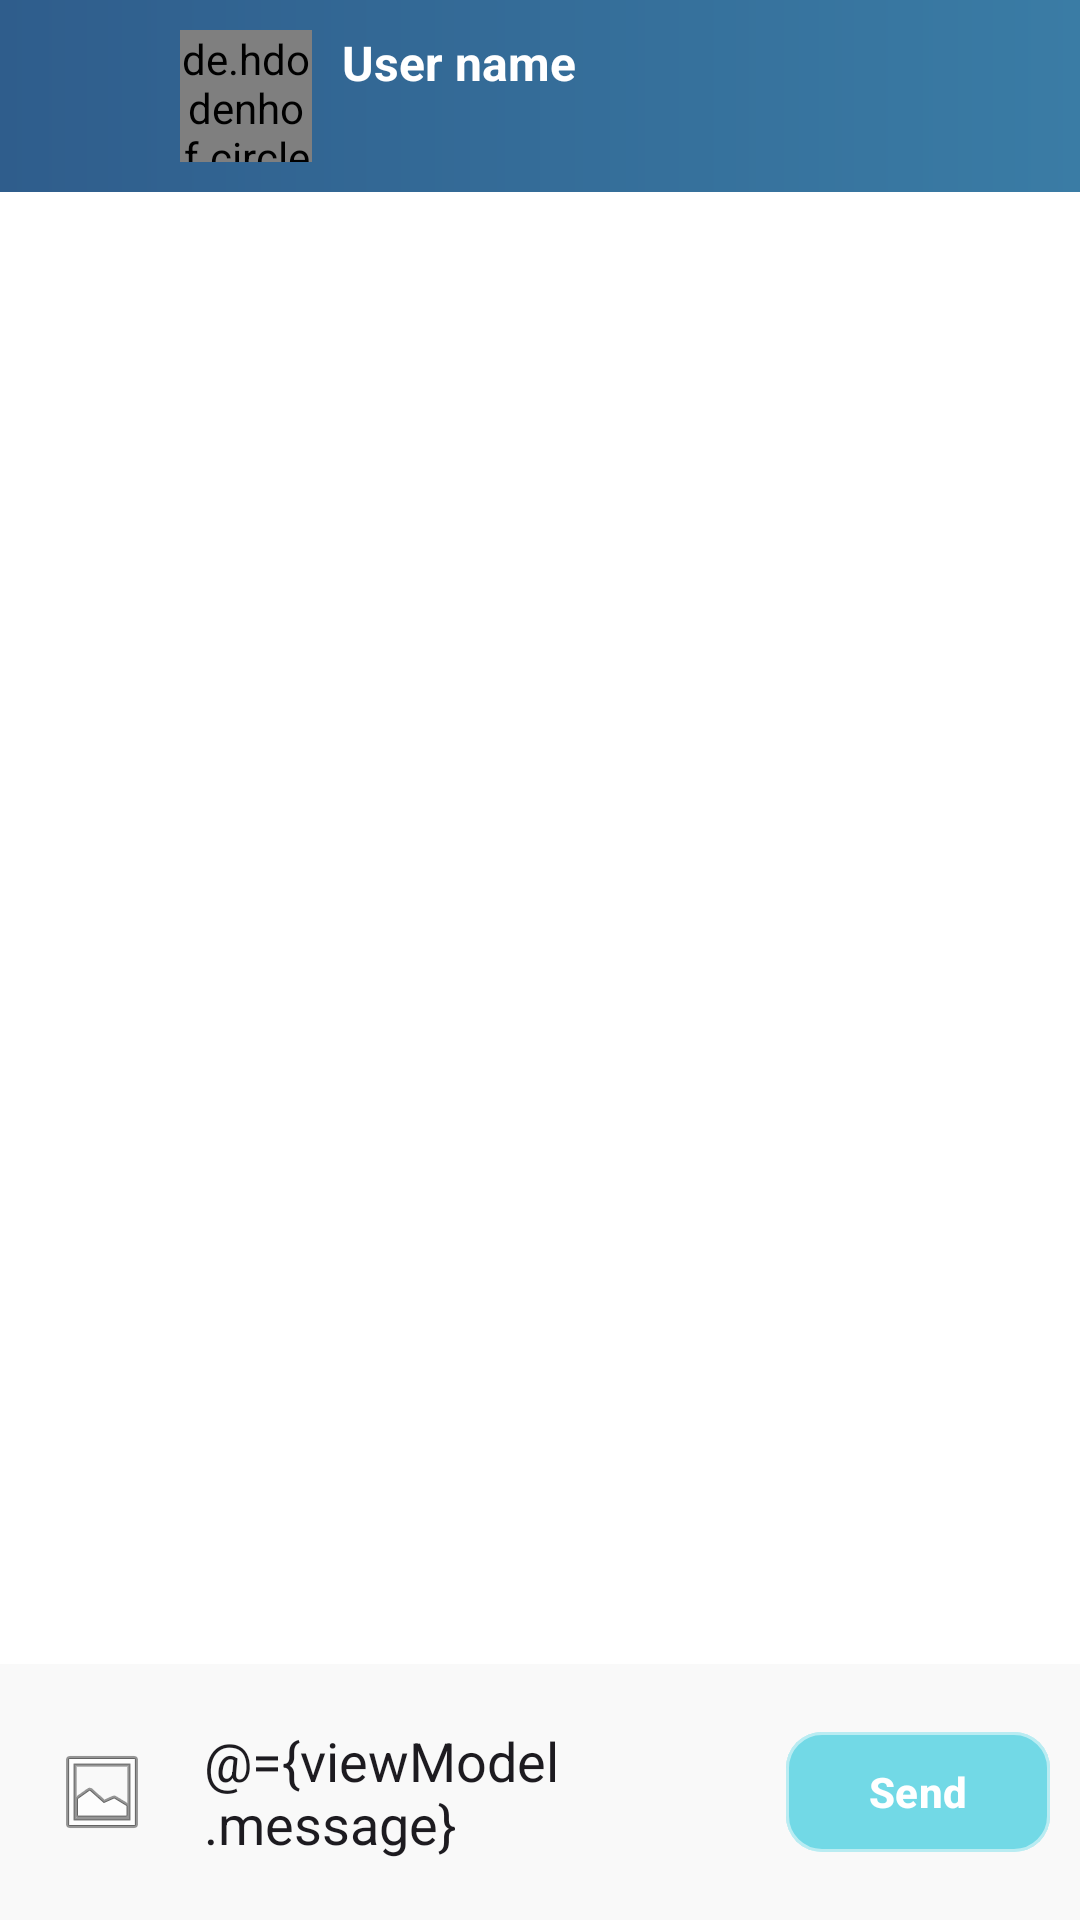

Android layout source for this screen:
<!-- AndroidManifest.xml: application theme Theme.ChatMessengerApp -->
<!-- res/layout/fragment_chat.xml -->
<?xml version="1.0" encoding="utf-8"?>
<layout>

    <data>
        <variable
            name="viewModel"
            type="com.example.chatmessengerapp.mvvm.ChatAppViewModel" />
    </data>

    <RelativeLayout
        xmlns:android="http://schemas.android.com/apk/res/android"
        xmlns:app="http://schemas.android.com/apk/res-auto"
        android:layout_width="match_parent"
        android:layout_height="match_parent"
        android:background="@android:color/white">

        
        <androidx.appcompat.widget.Toolbar
            android:id="@+id/toolBarChat"
            android:layout_width="match_parent"
            android:layout_height="?attr/actionBarSize"
            android:background="@drawable/toolbar_gradient"
            android:paddingHorizontal="8dp">

            <ImageView
                android:id="@+id/chatBackBtn"
                android:layout_width="32dp"
                android:layout_height="32dp"
                android:src="@drawable/back"
                android:layout_gravity="center_vertical" />

            <LinearLayout
                android:layout_width="wrap_content"
                android:layout_height="wrap_content"
                android:orientation="horizontal"
                android:layout_gravity="center_vertical"
                android:paddingStart="12dp">

                <de.hdodenhof.circleimageview.CircleImageView
                    android:id="@+id/chatImageViewUser"
                    android:layout_width="44dp"
                    android:layout_height="44dp"
                    android:src="@drawable/person"
                    app:civ_border_width="2dp"
                    app:civ_border_color="#FE2C54" />

                <LinearLayout
                    android:layout_width="wrap_content"
                    android:layout_height="wrap_content"
                    android:orientation="vertical"
                    android:paddingStart="10dp">

                    <TextView
                        android:id="@+id/chatUserName"
                        android:layout_height="wrap_content"
                        android:layout_width="wrap_content"
                        android:text="User name"
                        android:textSize="16sp"
                        android:textStyle="bold"
                        android:textColor="#FFFFFF" />

                    <TextView
                        android:id="@+id/chatUserStatus"
                        android:layout_height="wrap_content"
                        android:layout_width="wrap_content"
                        android:text=""
                        android:textSize="13sp"
                        android:textColor="#CCFFFFFF" />
                </LinearLayout>

            </LinearLayout>

        </androidx.appcompat.widget.Toolbar>

        
        <androidx.recyclerview.widget.RecyclerView
            android:id="@+id/messagesRecyclerView"
            android:layout_width="match_parent"
            android:layout_height="match_parent"
            android:layout_below="@id/toolBarChat"
            android:layout_above="@id/layoutChatbox"
            android:padding="12dp"
            android:clipToPadding="false" />

        
        <LinearLayout
            android:id="@+id/layoutChatbox"
            android:layout_width="match_parent"
            android:layout_height="wrap_content"
            android:layout_alignParentBottom="true"
            android:orientation="horizontal"
            android:padding="10dp"
            android:gravity="center_vertical"
            android:background="#F9F9F9">

            <ImageButton
                android:id="@+id/attachBtn"
                android:layout_width="48dp"
                android:layout_height="48dp"
                android:src="@android:drawable/ic_menu_gallery"
                android:background="?attr/selectableItemBackgroundBorderless"
                android:contentDescription="Attach image" />

            <EditText
                android:id="@+id/editTextMessage"
                android:layout_width="0dp"
                android:layout_height="wrap_content"
                android:layout_weight="1"
                android:minHeight="48dp"
                android:maxLines="6"
                android:hint="Enter message"
                android:text="@={viewModel.message}"
                android:background="@android:color/transparent"
                android:inputType="textMultiLine"
                android:padding="10dp" />

            <com.google.android.material.button.MaterialButton
                android:id="@+id/sendBtn"
                android:layout_width="wrap_content"
                android:layout_height="48dp"
                android:layout_marginStart="8dp"
                android:text="Send"
                android:textSize="14sp"
                android:textStyle="bold"
                android:textColor="@android:color/white"
                android:backgroundTint="#6626C6DA"
                app:cornerRadius="12dp"
                app:strokeWidth="1dp"
                app:strokeColor="#80FFFFFF"
                android:elevation="4dp" />

        </LinearLayout>

    </RelativeLayout>

</layout>
<!-- resources referenced by this layout -->
<resources>
  <!-- drawable toolbar_gradient (drawable) -->
  <shape xmlns:android="http://schemas.android.com/apk/res/android">
      <gradient
          android:startColor="#2F5D8C"
          android:endColor="#3A7CA5"
          android:angle="0"/>
  </shape>
  <style name="Theme.ChatMessengerApp" parent="Base.Theme.ChatMessengerApp" />
  <style name="Base.Theme.ChatMessengerApp" parent="Theme.Material3.DayNight.NoActionBar">
          
          
      </style>
</resources>
